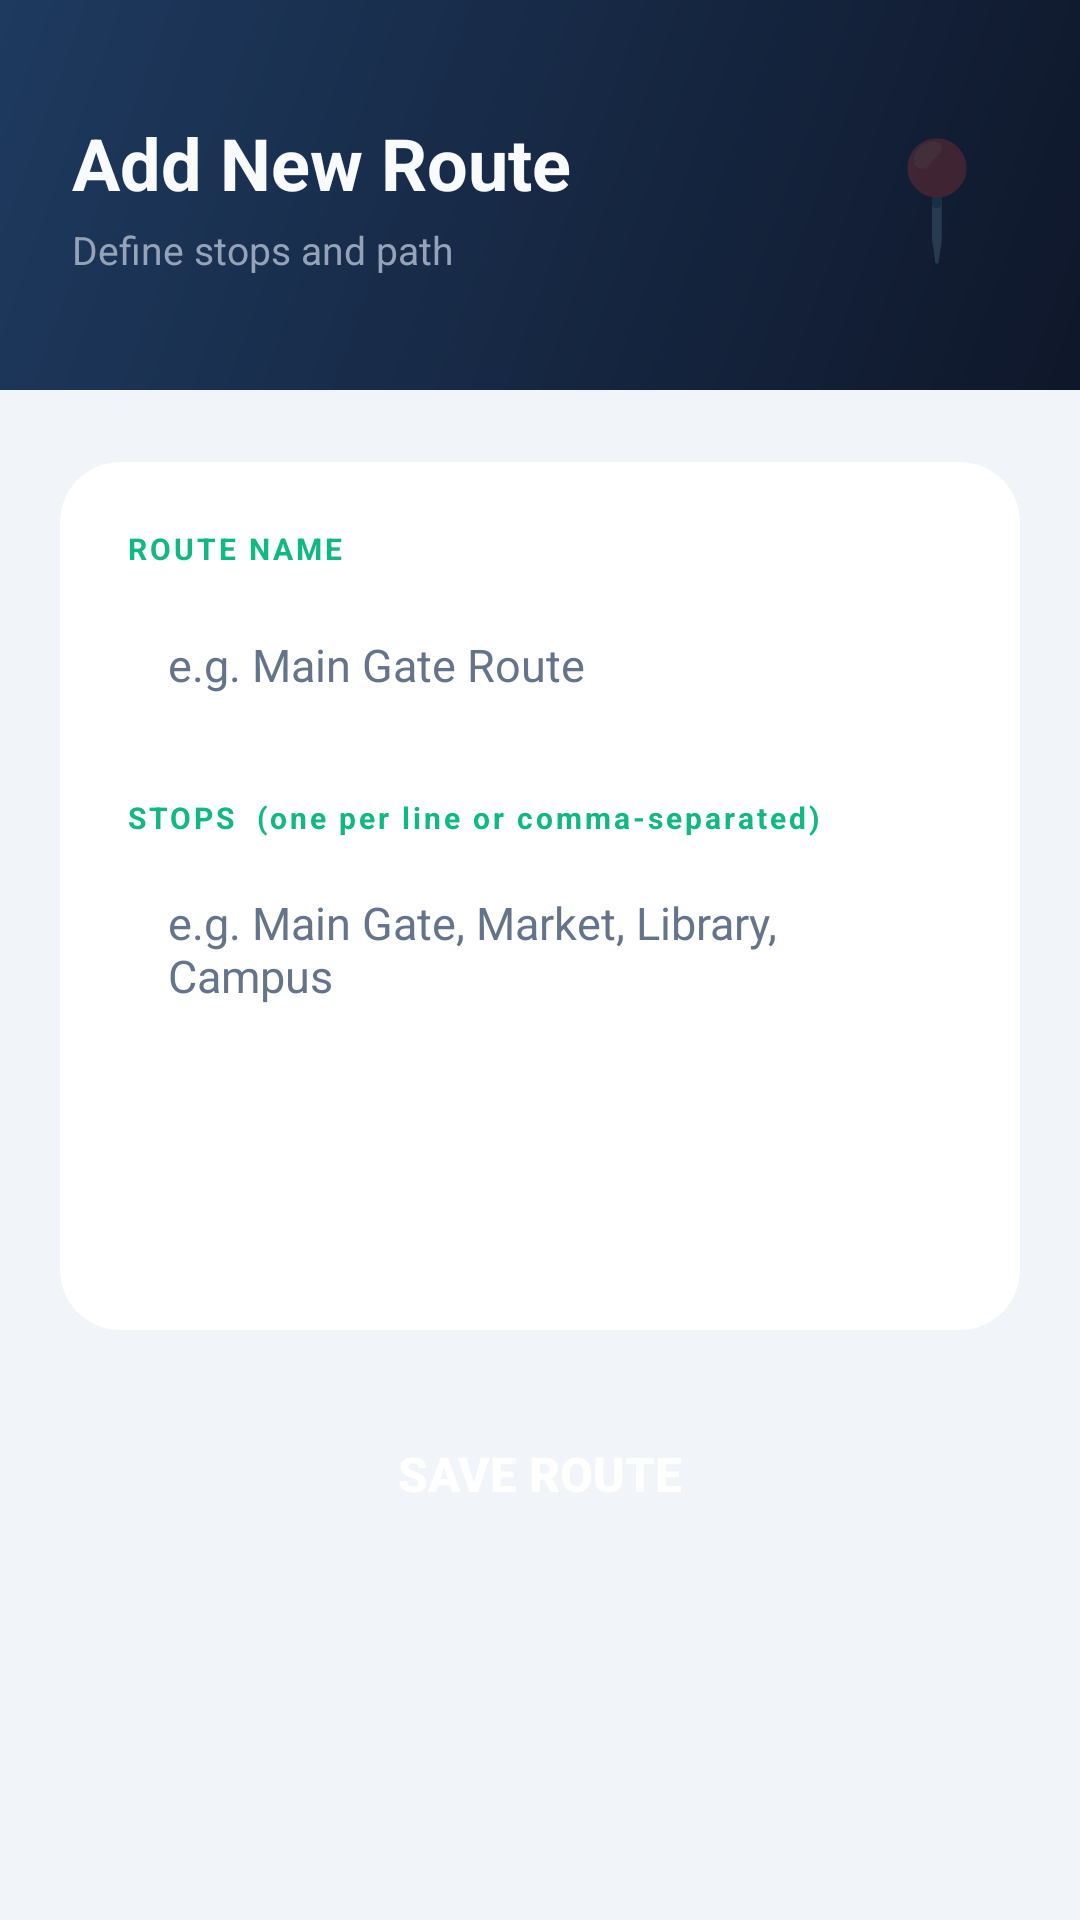

This screen was rendered from an Android layout file. Write that file and the resources it references.
<!-- AndroidManifest.xml: application theme Theme.CollegeTransportTracker -->
<!-- res/layout/activity_add_route.xml -->
<?xml version="1.0" encoding="utf-8"?>
<LinearLayout xmlns:android="http://schemas.android.com/apk/res/android"
    xmlns:app="http://schemas.android.com/apk/res-auto"
    android:layout_width="match_parent"
    android:layout_height="match_parent"
    android:orientation="vertical"
    android:background="@color/colorSurface">

    
    <RelativeLayout
        android:layout_width="match_parent"
        android:layout_height="130dp"
        android:background="@drawable/bg_hero_gradient"
        android:padding="24dp">

        <LinearLayout
            android:layout_width="wrap_content"
            android:layout_height="wrap_content"
            android:layout_centerVertical="true"
            android:orientation="vertical">

            <TextView
                android:layout_width="wrap_content"
                android:layout_height="wrap_content"
                android:text="Add New Route"
                android:textSize="24sp"
                android:textStyle="bold"
                android:textColor="#F8FAFC" />

            <TextView
                android:layout_width="wrap_content"
                android:layout_height="wrap_content"
                android:text="Define stops and path"
                android:textSize="13sp"
                android:textColor="#94A3B8"
                android:layout_marginTop="4dp" />

        </LinearLayout>

        <TextView
            android:layout_width="wrap_content"
            android:layout_height="wrap_content"
            android:layout_alignParentEnd="true"
            android:layout_centerVertical="true"
            android:text="📍"
            android:textSize="38sp"
            android:alpha="0.2" />

    </RelativeLayout>

    
    <ScrollView
        android:layout_width="match_parent"
        android:layout_height="match_parent">

        <LinearLayout
            android:layout_width="match_parent"
            android:layout_height="wrap_content"
            android:orientation="vertical"
            android:padding="20dp">

            
            <androidx.cardview.widget.CardView
                android:layout_width="match_parent"
                android:layout_height="wrap_content"
                android:layout_marginTop="4dp"
                app:cardCornerRadius="20dp"
                app:cardElevation="0dp"
                app:cardBackgroundColor="@color/colorSurfaceCard">

                <LinearLayout
                    android:layout_width="match_parent"
                    android:layout_height="wrap_content"
                    android:orientation="vertical"
                    android:padding="22dp">

                    
                    <TextView
                        android:layout_width="wrap_content"
                        android:layout_height="wrap_content"
                        android:text="ROUTE NAME"
                        android:textSize="10sp"
                        android:textStyle="bold"
                        android:textColor="@color/colorEmerald"
                        android:letterSpacing="0.1"
                        android:layout_marginBottom="6dp" />

                    <EditText
                        android:id="@+id/etRouteName"
                        android:layout_width="match_parent"
                        android:layout_height="52dp"
                        android:hint="e.g. Main Gate Route"
                        android:inputType="text"
                        android:textColor="@color/colorTextPrimary"
                        android:textColorHint="@color/colorTextSecondary"
                        android:textSize="15sp"
                        android:background="@drawable/bg_input_field"
                        android:paddingStart="14dp"
                        android:paddingEnd="14dp"
                        android:layout_marginBottom="18dp" />

                    
                    <TextView
                        android:layout_width="wrap_content"
                        android:layout_height="wrap_content"
                        android:text="STOPS  (one per line or comma-separated)"
                        android:textSize="10sp"
                        android:textStyle="bold"
                        android:textColor="@color/colorEmerald"
                        android:letterSpacing="0.1"
                        android:layout_marginBottom="6dp" />

                    <EditText
                        android:id="@+id/etStops"
                        android:layout_width="match_parent"
                        android:layout_height="130dp"
                        android:hint="e.g. Main Gate, Market, Library, Campus"
                        android:gravity="top|start"
                        android:inputType="textMultiLine"
                        android:textColor="@color/colorTextPrimary"
                        android:textColorHint="@color/colorTextSecondary"
                        android:textSize="15sp"
                        android:background="@drawable/bg_input_field"
                        android:paddingStart="14dp"
                        android:paddingEnd="14dp"
                        android:paddingTop="12dp"
                        android:layout_marginBottom="6dp" />

                </LinearLayout>

            </androidx.cardview.widget.CardView>

            
            <Button
                android:id="@+id/btnAddRoute"
                android:layout_width="match_parent"
                android:layout_height="56dp"
                android:text="Save Route"
                android:textSize="16sp"
                android:textStyle="bold"
                android:textColor="#FFFFFF"
                android:background="@drawable/bg_button_primary"
                android:layout_marginTop="20dp"
                android:layout_marginBottom="32dp" />

        </LinearLayout>

    </ScrollView>

</LinearLayout>
<!-- resources referenced by this layout -->
<resources>
  <color name="colorEmerald">#10B981</color>
  <color name="colorSurface">#F1F5F9</color>
  <color name="colorSurfaceCard">#FFFFFF</color>
  <color name="colorTextPrimary">#0F172A</color>
  <color name="colorTextSecondary">#64748B</color>
  <!-- drawable bg_hero_gradient (drawable) -->
  <?xml version="1.0" encoding="utf-8"?>
  <shape xmlns:android="http://schemas.android.com/apk/res/android"
      android:shape="rectangle">
      <gradient
          android:startColor="#0F172A"
          android:endColor="#1E3A5F"
          android:angle="135"
          android:type="linear" />
  </shape>
  <style name="Theme.CollegeTransportTracker" parent="Base.Theme.CollegeTransportTracker" />
  <style name="Base.Theme.CollegeTransportTracker" parent="Theme.Material3.DayNight.NoActionBar">
          <item name="colorPrimary">@color/colorIndigo</item>
          <item name="colorPrimaryDark">@color/colorNavy</item>
          <item name="colorAccent">@color/colorIndigo</item>
          <item name="android:statusBarColor">@color/colorStatusBar</item>
          <item name="android:windowLightStatusBar" tools:targetApi="m">false</item>
          <item name="android:navigationBarColor">@color/colorNavy</item>
          <item name="android:windowBackground">@color/colorSurface</item>
      </style>
  <color name="colorIndigo">#4F46E5</color>
  <color name="colorNavy">#0F172A</color>
  <color name="colorStatusBar">#0F172A</color>
</resources>
